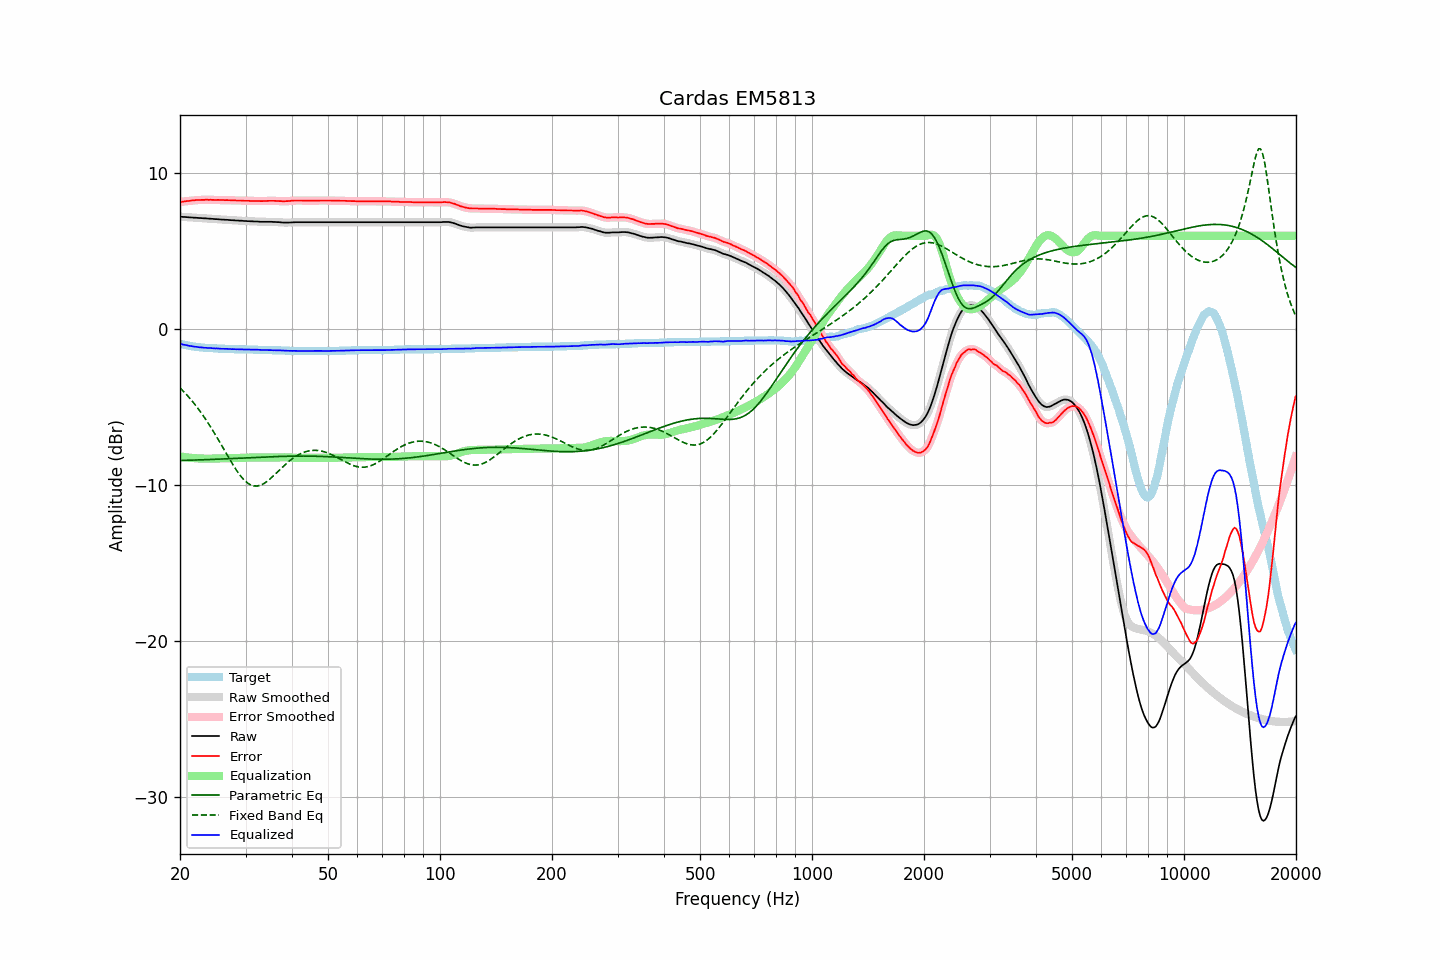

The table this chart was drawn from, first rows:
frequency, raw, error, smoothed, error_smoothed, equalization, parametric_eq, fixed_band_eq, equalized_raw, equalized_smoothed, target
20.00, 7.22, 8.16, 7.22, 8.16, -8.16, -8.43, -3.76, -0.93, -0.94, -0.93
20.20, 7.21, 8.18, 7.22, 8.18, -8.18, -8.42, -3.86, -0.96, -0.96, -0.96
20.40, 7.20, 8.19, 7.21, 8.19, -8.19, -8.42, -3.97, -0.99, -0.98, -0.98
20.61, 7.20, 8.21, 7.20, 8.21, -8.21, -8.42, -4.08, -1.00, -1.01, -1.00
20.81, 7.19, 8.22, 7.19, 8.22, -8.22, -8.41, -4.19, -1.03, -1.03, -1.02
21.02, 7.18, 8.23, 7.19, 8.23, -8.23, -8.41, -4.30, -1.05, -1.05, -1.04
21.23, 7.17, 8.24, 7.18, 8.24, -8.25, -8.41, -4.42, -1.07, -1.07, -1.06
21.44, 7.17, 8.26, 7.17, 8.25, -8.26, -8.40, -4.54, -1.08, -1.09, -1.08
21.66, 7.16, 8.27, 7.16, 8.27, -8.27, -8.40, -4.67, -1.10, -1.10, -1.10
21.87, 7.15, 8.27, 7.16, 8.28, -8.27, -8.40, -4.79, -1.12, -1.12, -1.11
22.09, 7.15, 8.29, 7.15, 8.28, -8.28, -8.39, -4.92, -1.13, -1.13, -1.13
22.31, 7.14, 8.29, 7.14, 8.29, -8.29, -8.39, -5.06, -1.14, -1.14, -1.14
22.54, 7.13, 8.29, 7.14, 8.29, -8.29, -8.39, -5.20, -1.16, -1.15, -1.15
22.76, 7.13, 8.30, 7.13, 8.30, -8.30, -8.38, -5.34, -1.16, -1.17, -1.16
22.99, 7.12, 8.30, 7.12, 8.30, -8.30, -8.38, -5.48, -1.18, -1.18, -1.17
23.22, 7.11, 8.30, 7.12, 8.30, -8.30, -8.37, -5.63, -1.19, -1.18, -1.18
23.45, 7.11, 8.31, 7.11, 8.30, -8.30, -8.37, -5.79, -1.19, -1.19, -1.19
23.69, 7.10, 8.31, 7.10, 8.31, -8.30, -8.37, -5.94, -1.20, -1.20, -1.20
23.92, 7.09, 8.30, 7.10, 8.31, -8.30, -8.36, -6.10, -1.21, -1.20, -1.20
24.16, 7.09, 8.31, 7.09, 8.30, -8.30, -8.36, -6.26, -1.21, -1.21, -1.21
24.40, 7.08, 8.30, 7.08, 8.30, -8.30, -8.36, -6.43, -1.22, -1.22, -1.21
24.65, 7.07, 8.30, 7.08, 8.30, -8.30, -8.35, -6.60, -1.23, -1.22, -1.22
24.89, 7.06, 8.29, 7.07, 8.30, -8.30, -8.35, -6.77, -1.23, -1.23, -1.22
25.14, 7.06, 8.30, 7.06, 8.30, -8.30, -8.34, -6.94, -1.23, -1.23, -1.23
25.39, 7.05, 8.30, 7.05, 8.29, -8.29, -8.34, -7.12, -1.24, -1.24, -1.24
25.65, 7.04, 8.29, 7.05, 8.29, -8.29, -8.33, -7.30, -1.25, -1.25, -1.24
25.91, 7.03, 8.29, 7.04, 8.29, -8.29, -8.33, -7.47, -1.26, -1.25, -1.25
26.16, 7.03, 8.29, 7.03, 8.29, -8.29, -8.32, -7.65, -1.25, -1.26, -1.25
26.43, 7.02, 8.28, 7.03, 8.29, -8.29, -8.32, -7.83, -1.26, -1.26, -1.25
26.69, 7.02, 8.29, 7.02, 8.28, -8.28, -8.32, -8.01, -1.26, -1.26, -1.26
26.96, 7.01, 8.28, 7.01, 8.28, -8.28, -8.31, -8.19, -1.26, -1.27, -1.26
27.23, 7.00, 8.28, 7.01, 8.28, -8.28, -8.31, -8.37, -1.27, -1.27, -1.27
27.50, 6.99, 8.27, 7.00, 8.27, -8.27, -8.30, -8.54, -1.28, -1.28, -1.27
27.77, 6.99, 8.27, 6.99, 8.27, -8.27, -8.30, -8.71, -1.28, -1.28, -1.27
28.05, 6.98, 8.27, 6.98, 8.26, -8.27, -8.29, -8.87, -1.28, -1.28, -1.28
28.33, 6.97, 8.26, 6.98, 8.26, -8.26, -8.29, -9.03, -1.29, -1.29, -1.28
28.62, 6.97, 8.26, 6.97, 8.26, -8.26, -8.28, -9.18, -1.28, -1.29, -1.28
28.90, 6.96, 8.26, 6.97, 8.26, -8.26, -8.28, -9.32, -1.29, -1.29, -1.29
29.19, 6.96, 8.26, 6.96, 8.26, -8.25, -8.27, -9.45, -1.29, -1.29, -1.29
29.48, 6.95, 8.25, 6.95, 8.25, -8.25, -8.27, -9.57, -1.29, -1.29, -1.29
29.78, 6.94, 8.24, 6.95, 8.24, -8.25, -8.26, -9.69, -1.30, -1.30, -1.29
30.08, 6.94, 8.24, 6.94, 8.24, -8.24, -8.26, -9.78, -1.30, -1.30, -1.29
30.38, 6.93, 8.24, 6.94, 8.24, -8.24, -8.25, -9.87, -1.30, -1.30, -1.30
30.68, 6.93, 8.24, 6.93, 8.24, -8.24, -8.25, -9.93, -1.30, -1.30, -1.30
30.99, 6.92, 8.23, 6.93, 8.23, -8.23, -8.24, -9.99, -1.31, -1.31, -1.30
31.30, 6.92, 8.23, 6.92, 8.23, -8.23, -8.24, -10.03, -1.31, -1.31, -1.30
31.61, 6.91, 8.23, 6.92, 8.23, -8.23, -8.23, -10.06, -1.31, -1.31, -1.31
31.93, 6.91, 8.23, 6.92, 8.23, -8.23, -8.23, -10.06, -1.31, -1.31, -1.31
32.24, 6.91, 8.23, 6.91, 8.23, -8.23, -8.22, -10.06, -1.31, -1.32, -1.31
32.57, 6.90, 8.23, 6.90, 8.23, -8.23, -8.22, -10.04, -1.32, -1.32, -1.32
32.89, 6.89, 8.22, 6.90, 8.22, -8.23, -8.21, -10.01, -1.33, -1.33, -1.32
33.22, 6.89, 8.22, 6.89, 8.22, -8.23, -8.21, -9.97, -1.33, -1.33, -1.32
33.55, 6.89, 8.23, 6.89, 8.22, -8.23, -8.20, -9.92, -1.33, -1.33, -1.33
33.89, 6.89, 8.23, 6.89, 8.23, -8.23, -8.20, -9.85, -1.34, -1.34, -1.33
34.23, 6.89, 8.23, 6.89, 8.23, -8.23, -8.20, -9.78, -1.34, -1.34, -1.33
34.57, 6.89, 8.24, 6.90, 8.24, -8.24, -8.19, -9.70, -1.34, -1.34, -1.34
34.92, 6.89, 8.24, 6.89, 8.24, -8.24, -8.19, -9.61, -1.34, -1.34, -1.34
35.27, 6.89, 8.24, 6.89, 8.24, -8.24, -8.18, -9.52, -1.34, -1.35, -1.34
35.62, 6.88, 8.24, 6.89, 8.24, -8.24, -8.18, -9.42, -1.35, -1.35, -1.35
35.97, 6.88, 8.24, 6.88, 8.24, -8.23, -8.17, -9.32, -1.35, -1.35, -1.35
... 635 more rows
